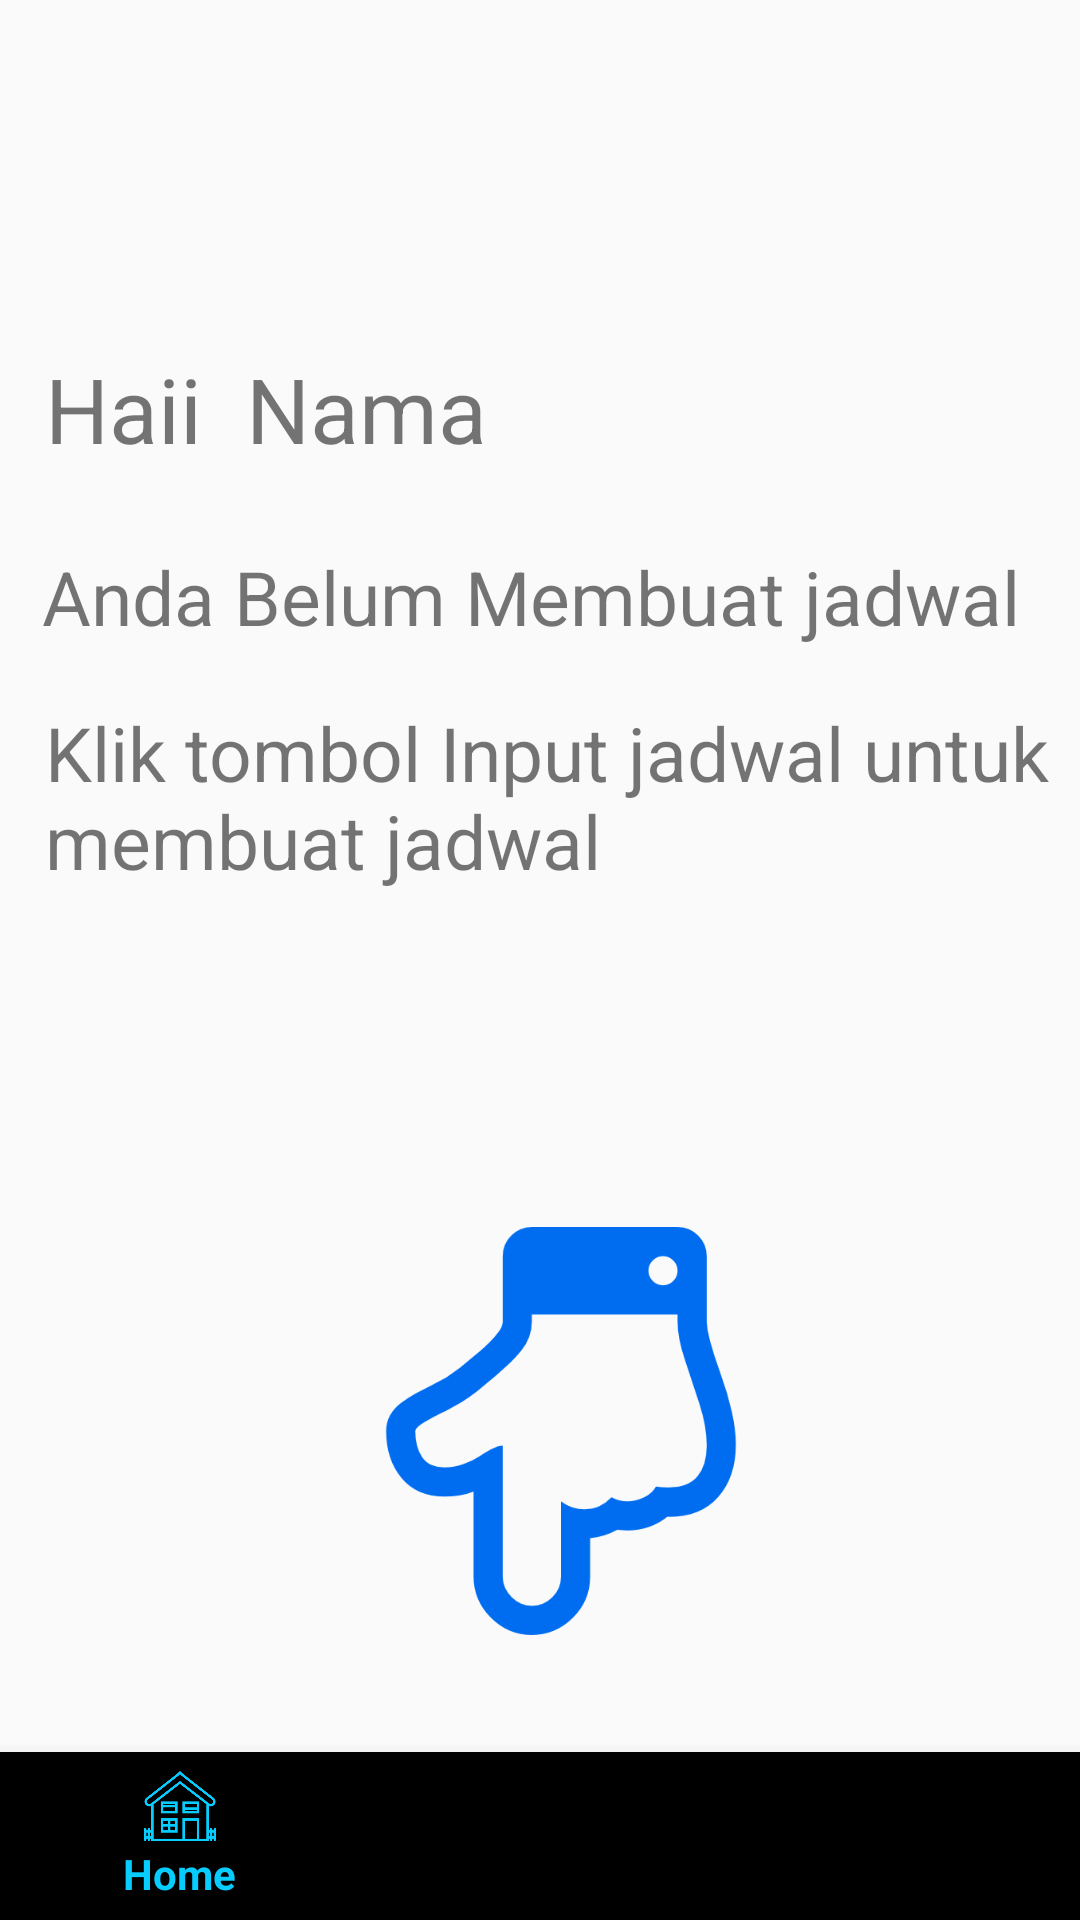

The Android layout XML behind this screen, and the referenced resources:
<!-- AndroidManifest.xml: application theme AppTheme -->
<!-- res/layout/activity_bottom_navigation.xml -->
<?xml version="1.0" encoding="utf-8"?>
<RelativeLayout xmlns:android="http://schemas.android.com/apk/res/android"
    xmlns:app="http://schemas.android.com/apk/res-auto"
    xmlns:tools="http://schemas.android.com/tools"
    android:layout_width="match_parent"
    android:layout_height="match_parent"
    tools:context=".BottomNavigationActivity">

    <TextView
        android:layout_width="wrap_content"
        android:layout_height="wrap_content"
        android:layout_alignParentStart="true"
        android:layout_alignParentTop="true"
        android:layout_marginStart="15dp"
        android:layout_marginTop="116dp"
        android:text="Haii"
        android:textSize="30sp" />

    <TextView
        android:id="@+id/txt_Nama"
        android:layout_width="wrap_content"
        android:layout_height="wrap_content"
        android:layout_alignParentStart="true"
        android:layout_alignParentTop="true"
        android:layout_marginStart="82dp"
        android:layout_marginTop="116dp"
        android:text="Nama"
        android:textSize="30sp" />

    <TextView
        android:layout_width="wrap_content"
        android:layout_height="wrap_content"
        android:layout_alignParentStart="true"
        android:layout_alignParentTop="true"
        android:layout_marginStart="14dp"
        android:layout_marginTop="182dp"
        android:text="Anda Belum Membuat jadwal"
        android:textSize="25sp" />

    <TextView
        android:layout_width="345dp"
        android:layout_height="wrap_content"
        android:layout_alignParentStart="true"
        android:layout_alignParentTop="true"
        android:layout_marginStart="15dp"
        android:layout_marginTop="234dp"
        android:text="Klik tombol Input jadwal untuk membuat jadwal"
        android:textSize="25sp" />

    <ImageView
        android:layout_width="136dp"
        android:layout_height="144dp"
        android:layout_alignParentEnd="true"
        android:layout_alignParentBottom="true"
        android:layout_marginEnd="105dp"
        android:layout_marginBottom="91dp"
        android:src="@drawable/tangan" />

    <FrameLayout
        android:id="@+id/fragment_container"
        android:layout_width="match_parent"
        android:layout_height="match_parent"
        android:layout_above="@id/bottom_navigation"
        android:layout_alignParentStart="true"
        android:layout_marginBottom="0dp" />

    <android.support.design.widget.BottomNavigationView
        android:id="@+id/bottom_navigation"
        android:layout_width="match_parent"
        android:layout_height="wrap_content"
        android:layout_alignParentBottom="true"
        app:menu="@menu/bottom_navigation"/>


</RelativeLayout>
<!-- resources referenced by this layout -->
<resources>
  <!-- drawable tangan: png bitmap (drawable, 13491 bytes) -->
  <style name="AppTheme" parent="Theme.AppCompat.Light.NoActionBar">
          
          <item name="colorPrimary">@color/bright_sky_blue</item>
          <item name="colorPrimaryDark">@color/bright_sky_blue</item>
          <item name="colorAccent">@color/colorAccent</item>
      </style>
  <color name="bright_sky_blue">#07ccff</color>
  <color name="colorAccent">#07ccff</color>
</resources>
